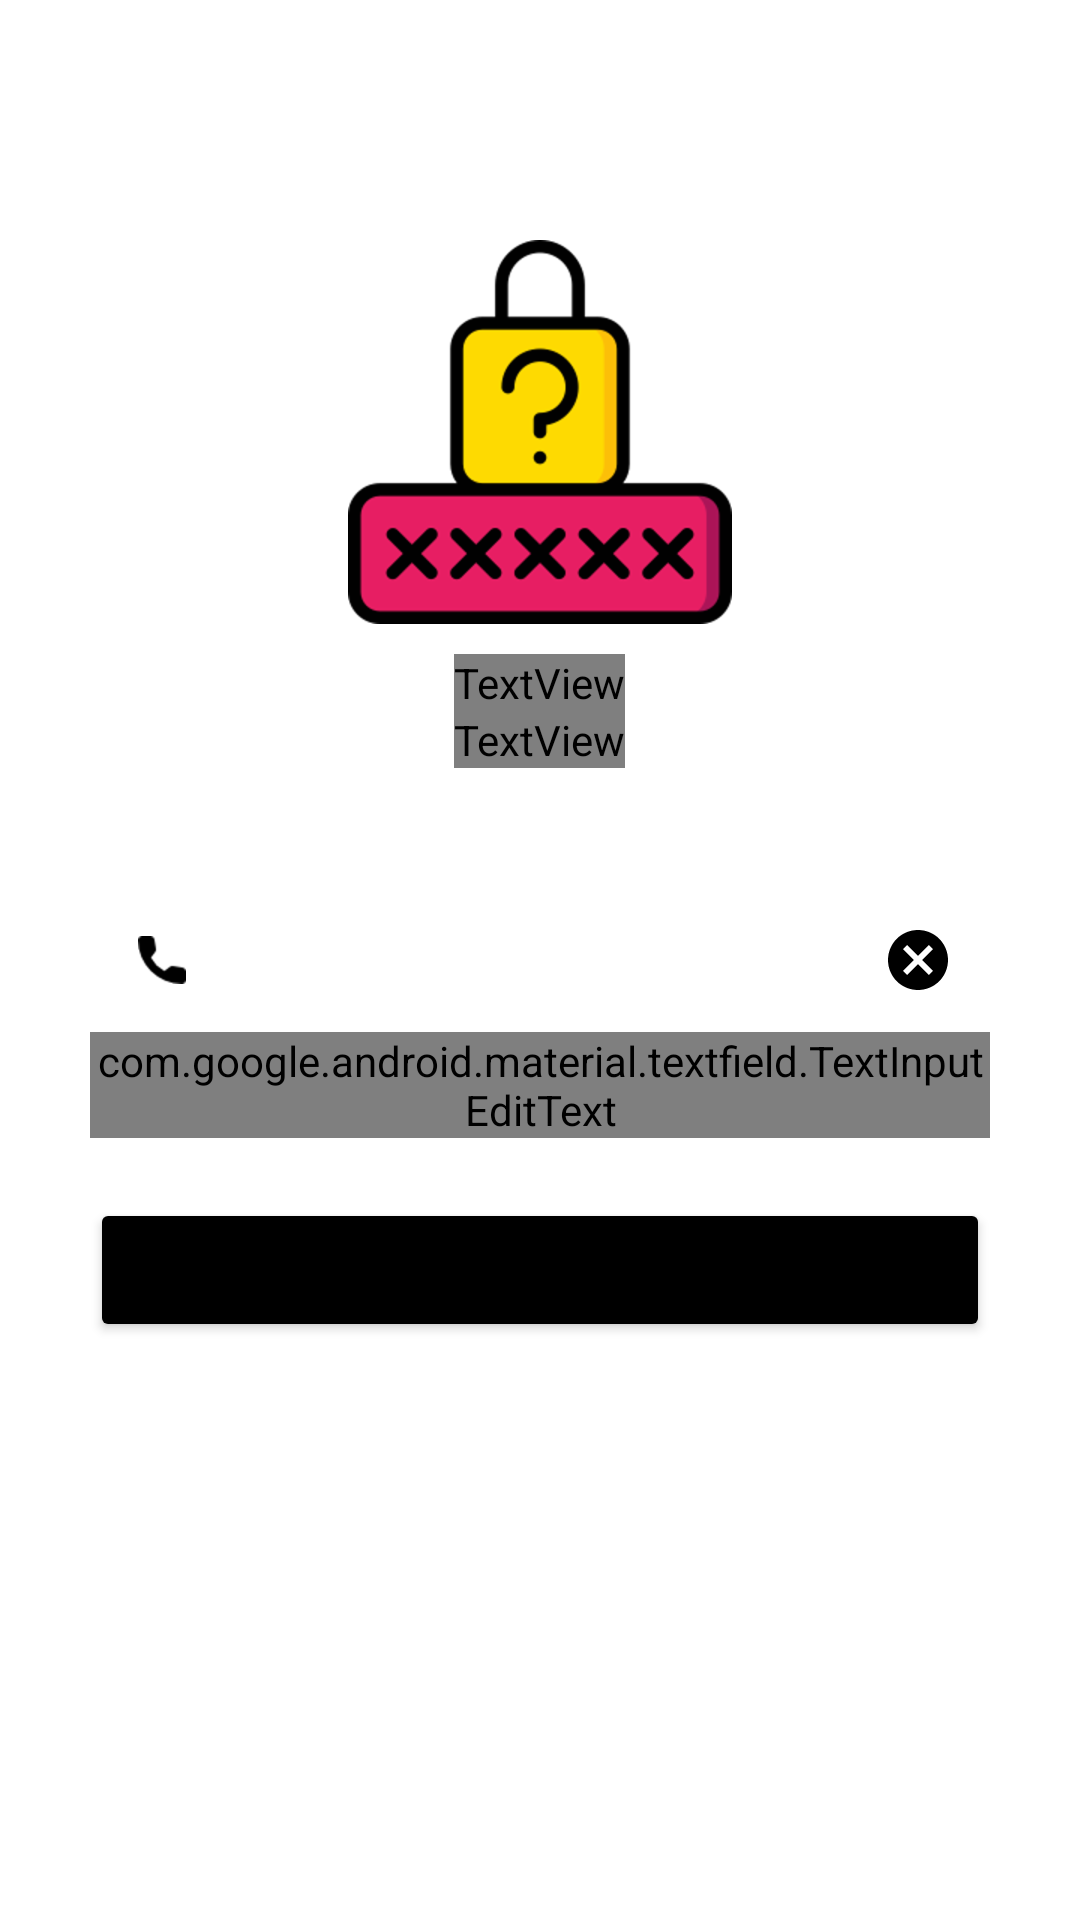

Produce the Android XML layout that renders to this screen, including the resource entries it uses.
<!-- AndroidManifest.xml: application theme Theme.KIExpress -->
<!-- res/layout/activity_forget_password.xml -->
<?xml version="1.0" encoding="utf-8"?>
<ScrollView xmlns:android="http://schemas.android.com/apk/res/android"
    xmlns:app="http://schemas.android.com/apk/res-auto"
    xmlns:tools="http://schemas.android.com/tools"
    android:layout_width="match_parent"
    android:layout_height="match_parent"
    android:background="@color/white"
    tools:context=".LoginSignUp.ForgetPassword">

    <LinearLayout
        android:layout_width="match_parent"
        android:layout_height="wrap_content"
        android:orientation="vertical"
        android:padding="30dp">

        <ImageView
            android:layout_width="wrap_content"
            android:layout_height="match_parent"
            android:layout_gravity="center"
            android:layout_marginTop="50dp"
            android:src="@drawable/forget_password" />

        <TextView
            android:layout_width="wrap_content"
            android:layout_height="wrap_content"
            android:layout_gravity="center"
            android:layout_marginTop="10dp"
            android:fontFamily="@font/muli_black"
            android:gravity="center"
            android:text="@string/reset_password"
            android:textAlignment="center"
            android:textAllCaps="true"
            android:textColor="@color/black"
            android:textSize="40sp" />

        <TextView
            android:layout_width="wrap_content"
            android:layout_height="wrap_content"
            android:layout_gravity="center"
            android:fontFamily="@font/muli"
            android:gravity="center"
            android:text="@string/forget_password_detail"
            android:textAlignment="center"
            android:textSize="18sp" />

        <com.google.android.material.textfield.TextInputLayout
            android:id="@+id/phoneNumberTextField"
            style="@style/Widget.MaterialComponents.TextInputLayout.OutlinedBox"
            android:layout_width="match_parent"
            android:layout_height="wrap_content"
            android:layout_marginTop="40dp"
            android:hint="Phone Number"
            app:boxStrokeColor="@color/black"
            app:boxStrokeWidthFocused="2dp"
            app:endIconMode="clear_text"
            app:endIconTint="@color/black"
            app:hintTextColor="@color/black"
            app:startIconDrawable="@drawable/call"
            app:startIconTint="@color/black">

            <com.google.android.material.textfield.TextInputEditText
                android:layout_width="match_parent"
                android:layout_height="wrap_content"
                android:fontFamily="@font/muli" />
        </com.google.android.material.textfield.TextInputLayout>

        <Button
            android:layout_width="300dp"
            android:layout_height="wrap_content"
            android:layout_gravity="center"
            android:layout_marginTop="20dp"
            android:backgroundTint="@color/black"
            android:padding="12dp"
            android:text="Next"
            android:onClick="goToVerifyOTPScreen"/>

    </LinearLayout>

</ScrollView>
<!-- resources referenced by this layout -->
<resources>
  <color name="black">#FF000000</color>
  <color name="white">#FFFFFFFF</color>
  <!-- drawable call: png bitmap (drawable-hdpi, 543 bytes) -->
  <!-- drawable forget_password: png bitmap (drawable-hdpi, 9189 bytes) -->
  <string name="forget_password_detail">Please provide the account for which you want to reset password</string>
  <string name="reset_password">Reset Password</string>
  <style name="Theme.KIExpress" parent="Theme.MaterialComponents.Light.NoActionBar">
          
          <item name="colorPrimary">#03A9F4</item>
          <item name="colorPrimaryVariant">#61CFCCCC</item>
          <item name="colorOnPrimary">@color/white</item>
          
          <item name="colorSecondary">@color/teal_200</item>
          <item name="colorSecondaryVariant">@color/teal_700</item>
          <item name="colorOnSecondary">@color/black</item>
          
          <item name="android:statusBarColor" tools:targetApi="l">?attr/colorPrimaryVariant</item>
          
          <item name="android:windowAnimationStyle">@style/CustomActivityAnimation</item>
          <item name="android:windowContentTransitions">true</item>
      </style>
  <color name="teal_200">#FF03DAC5</color>
  <color name="teal_700">#FF018786</color>
  <style name="CustomActivityAnimation" parent="@android:style/Animation.Activity">
          <item name="android:activityOpenEnterAnimation">@anim/slide_in_right</item>
          <item name="android:activityOpenExitAnimation">@anim/slide_out_left</item>
          <item name="android:activityCloseEnterAnimation">@anim/slide_in_left</item>
          <item name="android:activityCloseExitAnimation">@anim/slide_out_right</item>
      </style>
</resources>
